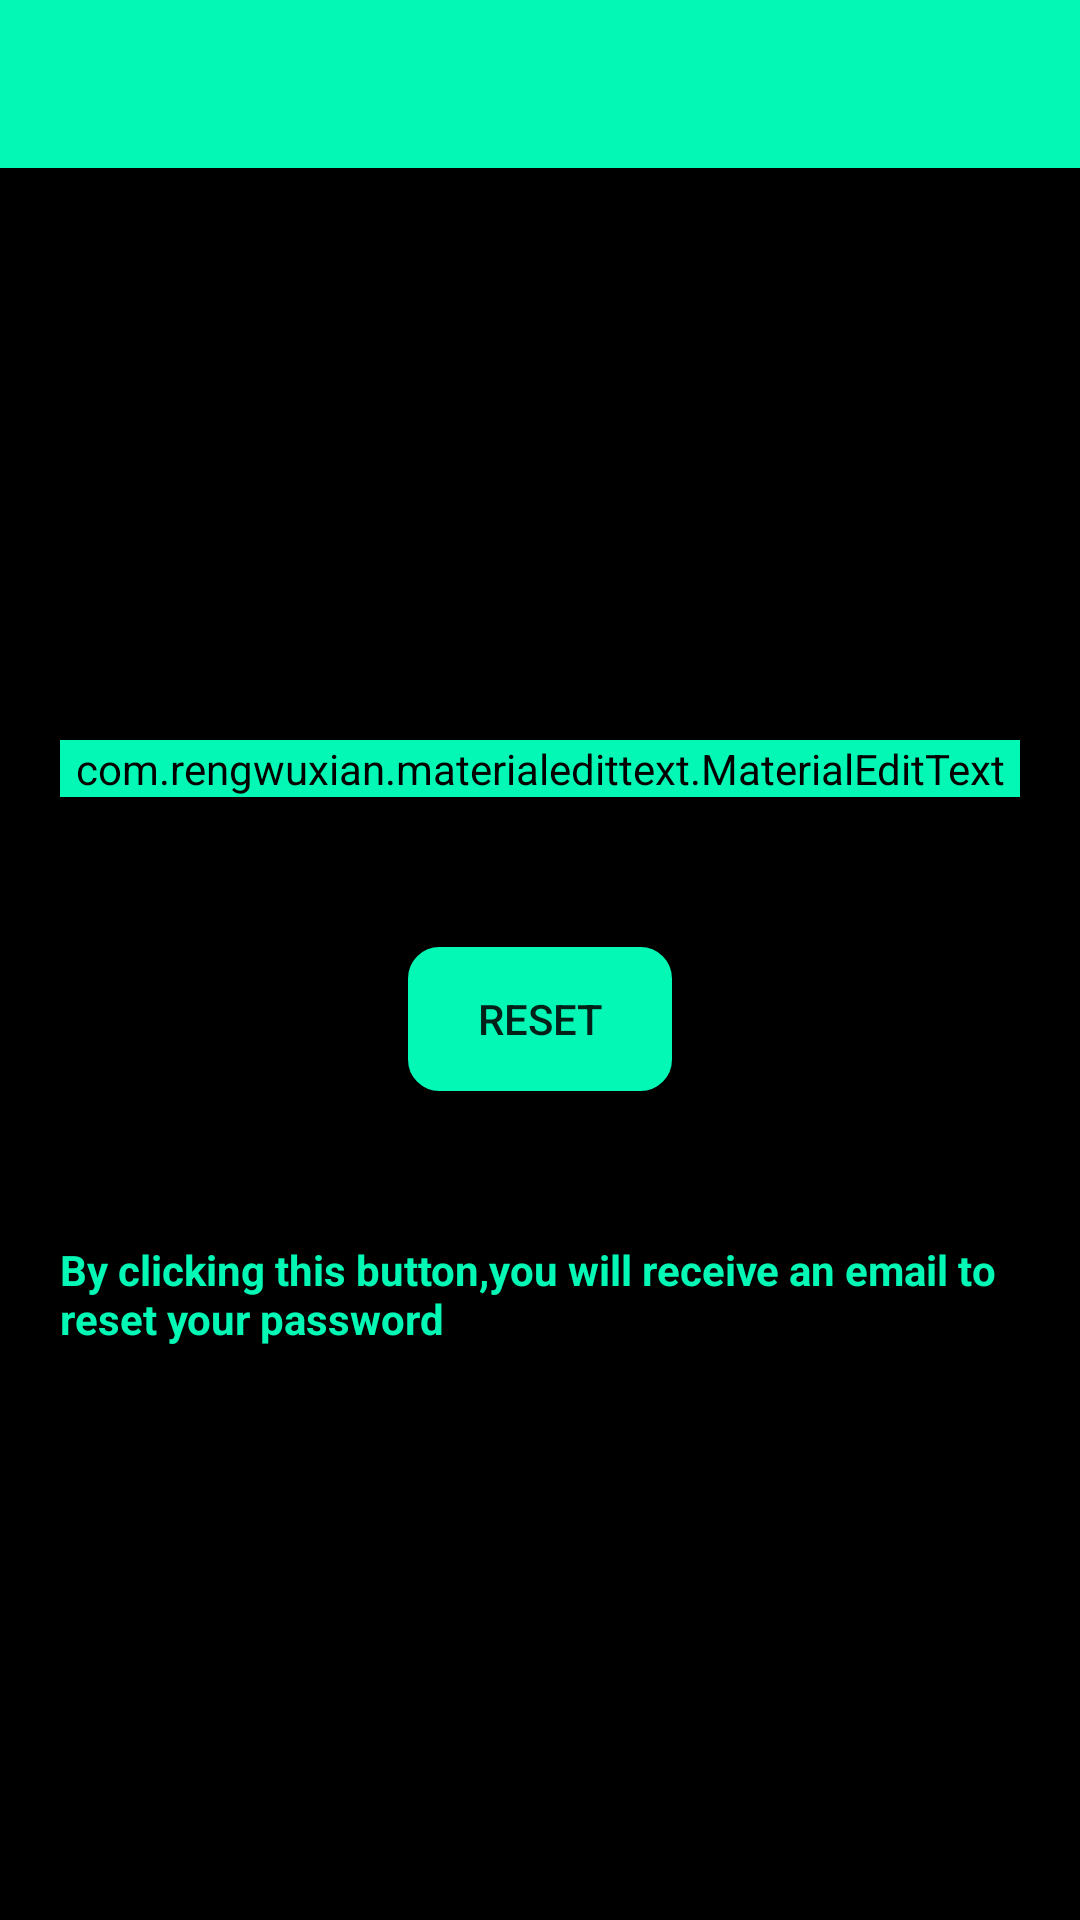

Write the Android layout XML for this screen, with the resource values it uses.
<!-- AndroidManifest.xml: application theme AppTheme -->
<!-- res/layout/activity_reset_password.xml -->
<?xml version="1.0" encoding="utf-8"?>
<LinearLayout xmlns:android="http://schemas.android.com/apk/res/android"
    xmlns:app="http://schemas.android.com/apk/res-auto"
    xmlns:tools="http://schemas.android.com/tools"
    android:layout_width="match_parent"
    android:layout_height="match_parent"
    tools:context=".Reset_password"
    android:orientation="vertical"
    android:background="@android:color/black">
    <include
        android:id="@+id/toolbar"
        layout="@layout/toolbar_layout"
        tools:ignore="InvalidId" />
    <LinearLayout
        android:layout_width="match_parent"
        android:layout_height="match_parent"
        android:gravity="center"
        android:orientation="vertical">
        <LinearLayout
            android:layout_width="match_parent"
            android:layout_height="wrap_content"
            android:layout_margin="20dp"
            android:background="@color/colorAccent">
        <com.rengwuxian.materialedittext.MaterialEditText
            android:id="@+id/reset_email"
            android:layout_width="match_parent"
            android:layout_height="wrap_content"
            android:backgroundTint="@color/colorAccent"
            android:hint="Username"
            android:inputType="text"
            android:textColor="@android:color/black"
            app:met_floatingLabel="normal"/></LinearLayout>
        <Button
            android:layout_width="wrap_content"
            android:layout_height="wrap_content"
            android:background="@drawable/button_shape"
            android:layout_gravity="center_horizontal"
            android:text="RESET"
            android:layout_margin="30dp"
            />
        <TextView
            android:layout_width="match_parent"
            android:layout_height="wrap_content"
            android:text="By clicking this button,you will receive an email to reset your password"
            android:textColor="@color/colorAccent"
            android:textStyle="bold"
            android:layout_margin="20dp"
            />
    </LinearLayout>

</LinearLayout>
<!-- res/layout/toolbar_layout.xml (included above) -->
<?xml version="1.0" encoding="utf-8"?>
<androidx.appcompat.widget.Toolbar xmlns:android="http://schemas.android.com/apk/res/android"
    xmlns:app="http://schemas.android.com/apk/res-auto"
    xmlns:tools="http://schemas.android.com/tools"
    android:orientation="vertical"
    android:layout_width="match_parent"
    android:layout_height="wrap_content"
    android:background="@color/colorAccent"
    android:theme="@style/ThemeOverlay.AppCompat.Dark.ActionBar"
    app:popupTheme="@style/MenuStyle"
    tools:ignore="InvalidId"
    android:id="@+id/toolbar">

</androidx.appcompat.widget.Toolbar>
<!-- resources referenced by this layout -->
<resources>
  <color name="colorAccent">#03F8B5</color>
  <!-- drawable button_shape (drawable) -->
  <?xml version="1.0" encoding="utf-8"?>
  <shape xmlns:android="http://schemas.android.com/apk/res/android" android:shape="rectangle">
      <corners android:radius="10dp" />
      <stroke android:width="1dp" android:color="@color/colorAccent" />
      <gradient android:startColor="@color/colorAccent" android:endColor="@color/colorAccent" android:angle="270" android:centerColor="@color/colorAccent" android:type="linear" />
  </shape>
  <style name="MenuStyle" parent="Theme.AppCompat.Light">
      <item name="android:background">@color/colorAccent</item>
  
  </style>
  <style name="AppTheme" parent="Theme.AppCompat.Light.NoActionBar">
          
          <item name="colorPrimary">@color/colorPrimary</item>
          <item name="colorPrimaryDark">@color/colorPrimaryDark</item>
          <item name="colorAccent">@color/colorAccent</item>
      </style>
  <color name="colorPrimary">#6200EE</color>
  <color name="colorPrimaryDark">#3700B3</color>
</resources>
